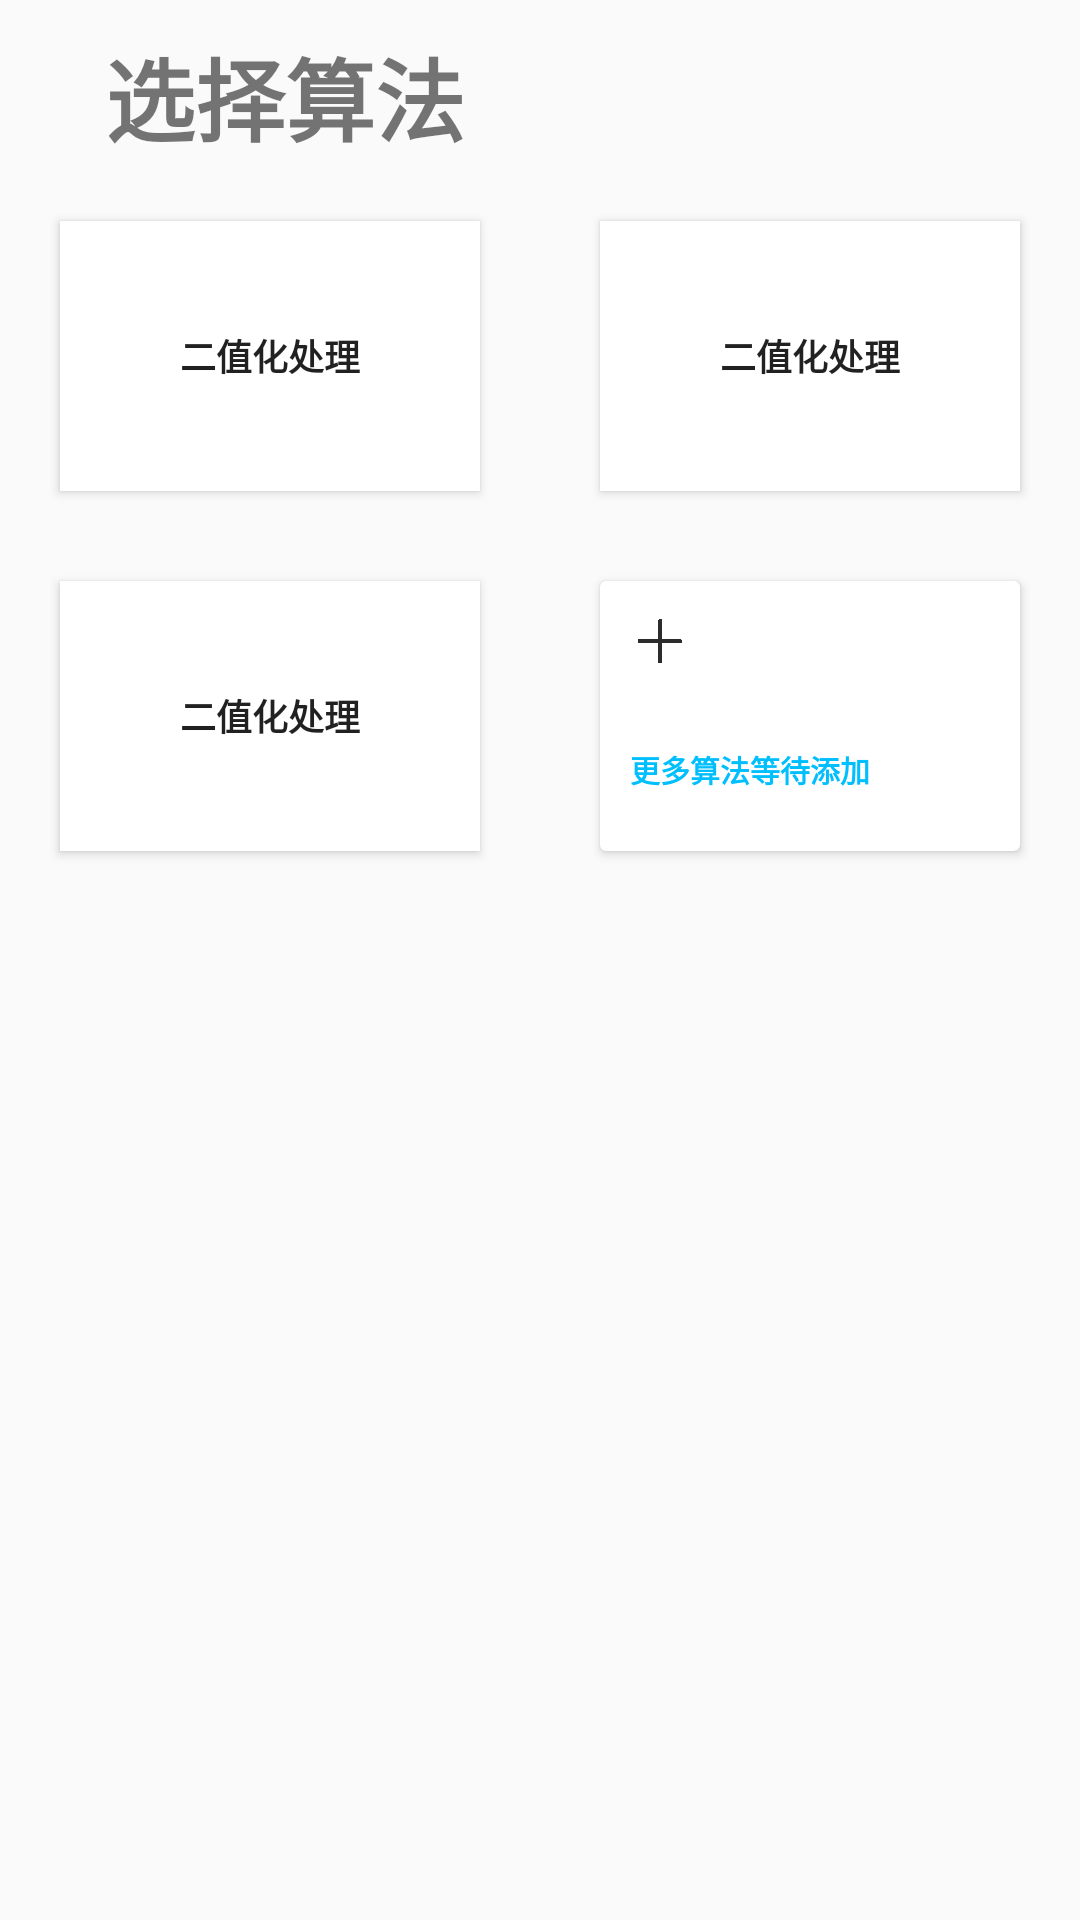

Layout XML and referenced resources for this Android screen:
<!-- AndroidManifest.xml: application theme Theme.CoYa -->
<!-- res/layout/activity_image.xml -->
<?xml version="1.0" encoding="utf-8"?>
<LinearLayout
    xmlns:android="http://schemas.android.com/apk/res/android"
    xmlns:app="http://schemas.android.com/apk/res-auto"
    xmlns:tools="http://schemas.android.com/tools"
    android:layout_width="match_parent"
    android:layout_height="match_parent"
    tools:context=".activity.ImageActivity"
    android:orientation="vertical">

    <TextView
        android:layout_width="match_parent"
        android:layout_height="wrap_content"
        android:gravity="start|top"
        android:paddingTop="10sp"
        android:paddingLeft="35sp"
        android:paddingRight="35sp"
        android:paddingBottom="10sp"
        android:textSize="30sp"
        android:textStyle="bold"
        android:text="选择算法"></TextView>

    <LinearLayout
        android:layout_width="match_parent"
        android:layout_height="match_parent"
        android:orientation="horizontal"
        android:layout_gravity="center"
        android:gravity="center">

        <LinearLayout
            android:layout_width="wrap_content"
            android:layout_height="match_parent"
            android:layout_weight="1"
            android:gravity="center|top"
            android:orientation="vertical">

            <Button
                android:background="@color/white"
                android:layout_width="140sp"
                android:layout_height="90sp"
                android:layout_marginTop="10sp"
                android:padding="20sp"
                android:textStyle="bold"
                android:textSize="12sp"
                android:text="二值化处理">
            </Button>


            <Button
                android:background="@color/white"
                android:layout_width="140sp"
                android:layout_height="90sp"
                android:layout_marginTop="30sp"
                android:padding="20sp"
                android:textStyle="bold"
                android:textSize="12sp"
                android:text="二值化处理">
            </Button>
        </LinearLayout>

        <LinearLayout
            android:layout_width="wrap_content"
            android:layout_height="match_parent"
            android:layout_weight="1"
            android:gravity="center|top"
            android:orientation="vertical">
            <Button
                android:background="@color/white"
                android:layout_width="140sp"
                android:layout_height="90sp"
                android:layout_marginTop="10sp"
                android:padding="20sp"
                android:textStyle="bold"
                android:textSize="12sp"
                android:text="二值化处理">
            </Button>

            <androidx.cardview.widget.CardView
                android:layout_width="140sp"
                android:layout_height="90sp"
                android:layout_marginTop="30sp"
                android:padding="20sp"
                android:background="@drawable/card_border"
                >
                <ImageView
                    android:padding="10sp"
                    android:layout_width="40sp"
                    android:layout_height="40sp"
                    android:src="@drawable/add"></ImageView>
                <TextView
                    android:layout_width="wrap_content"
                    android:layout_height="wrap_content"
                    android:textStyle="bold"
                    android:textSize="10sp"
                    android:paddingLeft="10sp"
                    android:paddingBottom="20sp"
                    android:textColor="@color/deepskyblue"
                    android:layout_gravity="left|bottom"
                    android:text="更多算法等待添加"></TextView>
            </androidx.cardview.widget.CardView>
        </LinearLayout>
    </LinearLayout>
</LinearLayout>
<!-- resources referenced by this layout -->
<resources>
  <color name="deepskyblue">#00BFFF</color>
  <color name="white">#FFFFFFFF</color>
  <!-- drawable add: png bitmap (drawable-hdpi, 149927 bytes) -->
  <!-- drawable card_border (drawable) -->
  <?xml version="1.0" encoding="utf-8"?>
  <shape xmlns:android="http://schemas.android.com/apk/res/android" >
      
      <solid android:color="#E8E8E8" />
  
      
      <padding
          android:bottom="10dp"
          android:left="10dp"
          android:right="10dp"
          android:top="10dp" />
  
      
      <stroke
          android:width="1dp"
          android:color="@color/deepskyblue" />
  
      
  
      
      <corners android:radius="10dp" />
  
  </shape>
  <style name="Theme.CoYa" parent="Theme.AppCompat.Light.NoActionBar">
      </style>
</resources>
